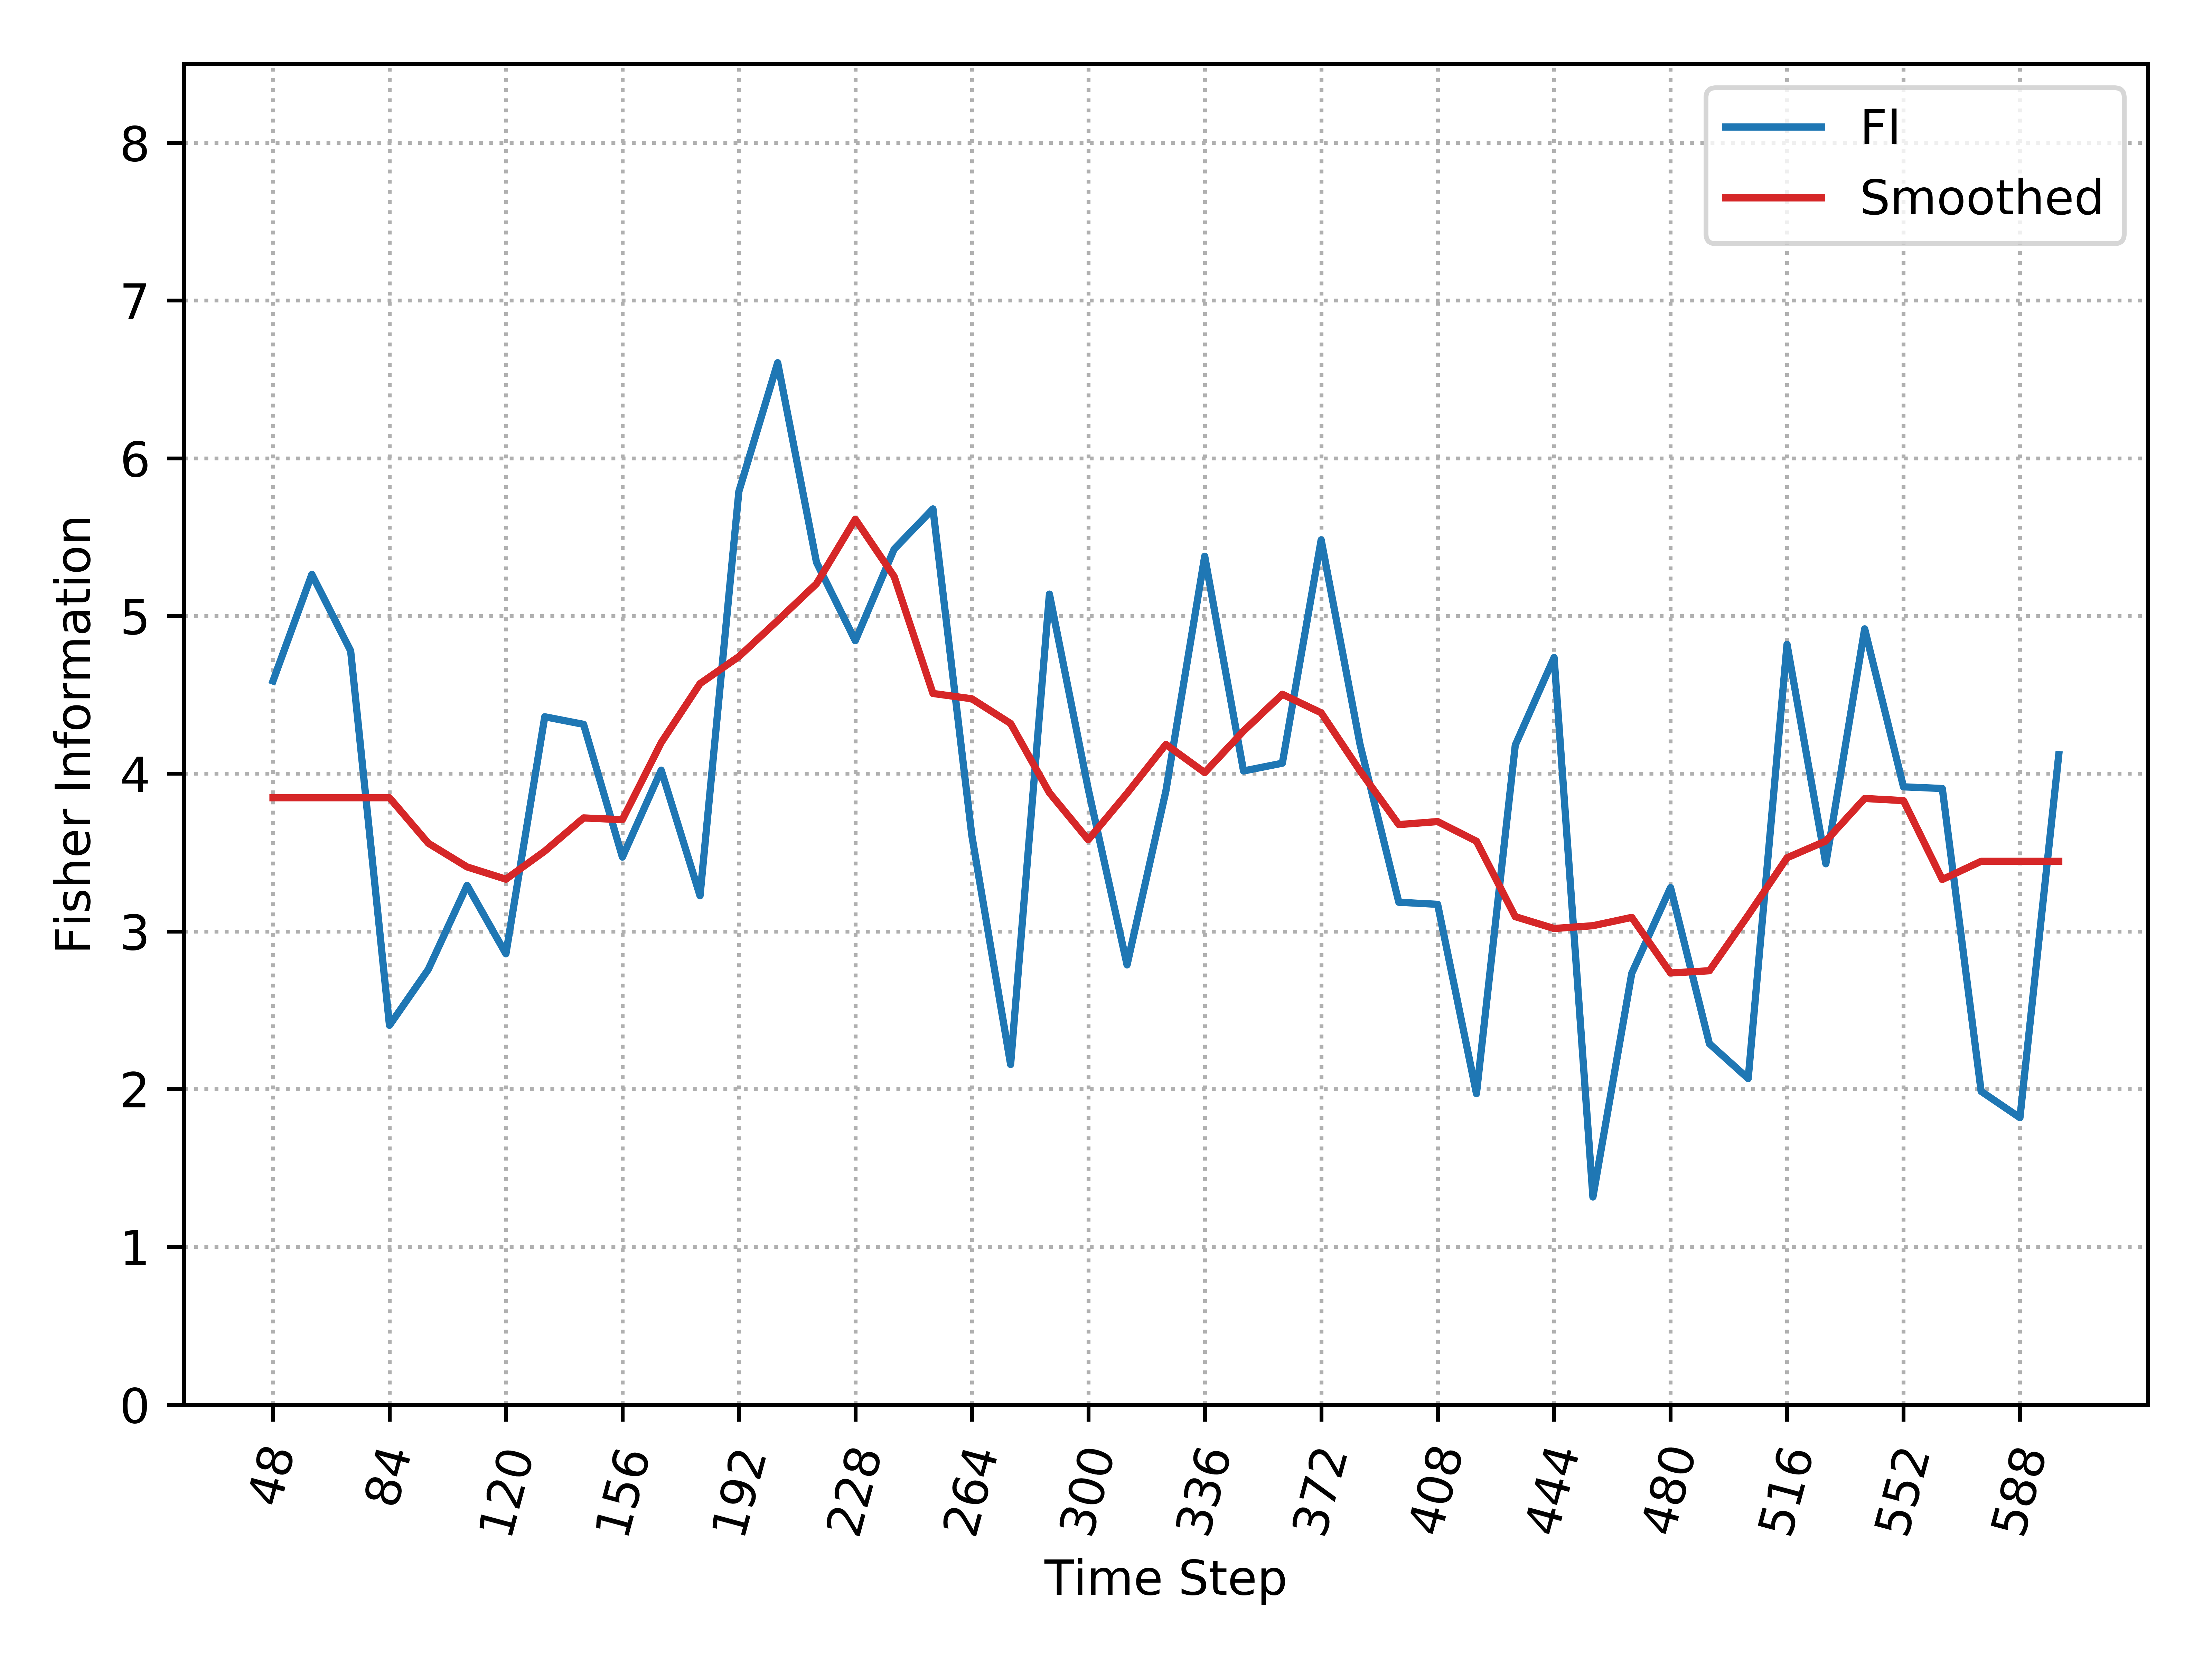

The data file committed next to this chart (first rows):
, Time_Step, FI, Smooth_FI
0, 48, 4.588, 3.847
1, 60, 5.264, 3.847
2, 72, 4.779, 3.847
3, 84, 2.404, 3.847
4, 96, 2.759, 3.559
5, 108, 3.292, 3.409
6, 120, 2.858, 3.331
7, 132, 4.361, 3.509
8, 144, 4.313, 3.719
9, 156, 3.471, 3.708
10, 168, 4.022, 4.197
11, 180, 3.226, 4.571
12, 192, 5.789, 4.742
13, 204, 6.606, 4.971
14, 216, 5.34, 5.204
15, 228, 4.843, 5.613
16, 240, 5.423, 5.25
17, 252, 5.679, 4.509
18, 264, 3.61, 4.475
19, 276, 2.156, 4.318
20, 288, 5.139, 3.879
21, 300, 3.902, 3.581
22, 312, 2.787, 3.876
23, 324, 3.89, 4.186
24, 336, 5.379, 4.007
25, 348, 4.017, 4.27
26, 360, 4.066, 4.504
27, 372, 5.482, 4.386
28, 384, 4.186, 4.018
29, 396, 3.185, 3.677
30, 408, 3.172, 3.696
31, 420, 1.971, 3.572
32, 432, 4.181, 3.093
33, 444, 4.736, 3.018
34, 456, 1.316, 3.036
35, 468, 2.734, 3.089
36, 480, 3.278, 2.736
37, 492, 2.288, 2.75
38, 504, 2.067, 3.103
39, 516, 4.82, 3.467
40, 528, 3.429, 3.573
41, 540, 4.918, 3.843
42, 552, 3.917, 3.829
43, 564, 3.906, 3.329
44, 576, 1.986, 3.444
45, 588, 1.819, 3.444
46, 600, 4.121, 3.444
